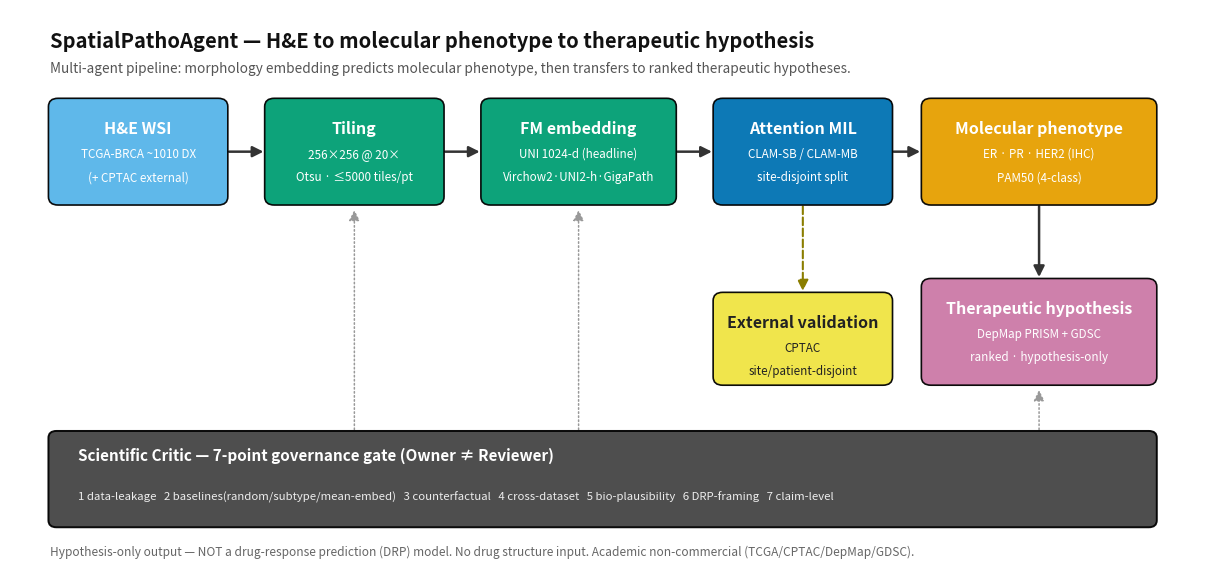

Reproduce this figure in Python.
"""
BIOP02-62 — Fig 1: SpatialPathoAgent pipeline schematic (H&E → embedding → phenotype → hypothesis).

Paper A 방법 개요 그림. 실제 파이프라인 단계를 그대로 도식화한다:
  H&E WSI → tiling → foundation-model embedding → attention MIL →
  molecular phenotype → external validation → therapeutic-evidence transfer,
  그리고 이 전 과정을 감싸는 7-point Scientific Critic governance gate.

프레이밍 규율(CLAUDE.md):
  - hypothesis-only 출력, **NOT a drug-response prediction (DRP) model**.
  - academic non-commercial. headline embedding = UNI(1024-d), 다중 FM는 견고성 검증용.

수치는 리포지토리에서 확립된 값만 사용(코호트 규모·타일 설정·엔드포인트). 성능 숫자는
Fig 3(baseline 비교)가 담당하므로 여기서는 넣지 않는다(스키마 그림).

Run:
    python agents/modeling/scripts/make_fig1_pipeline.py \
        --out experiments/braveji/fig1_pipeline/fig1_pipeline.png
"""

import argparse
import json
from pathlib import Path

import matplotlib
matplotlib.use("Agg")
import matplotlib.pyplot as plt
from matplotlib.patches import FancyBboxPatch, FancyArrowPatch

# Okabe-Ito 계열 (fig3/fig4와 정합, 색맹 친화)
C = {
    "input":  "#56B4E9",   # sky blue  — 데이터 입력
    "proc":   "#009E73",   # green     — 전처리/임베딩
    "model":  "#0072B2",   # blue      — 모델
    "pheno":  "#E69F00",   # orange    — 표현형 출력
    "ext":    "#F0E442",   # yellow    — 외부검증(분기)
    "ther":   "#CC79A7",   # pink      — 치료 가설
    "critic": "#444444",   # dark      — Critic governance
}

# (x, y, w, h, facecolor, title, sublines)
STAGES = [
    (0.5,  5.2, 2.2, 1.5, C["input"], "H&E WSI",
     ["TCGA-BRCA ~1010 DX", "(+ CPTAC external)"]),
    (3.2,  5.2, 2.2, 1.5, C["proc"], "Tiling",
     ["256×256 @ 20×", "Otsu · ≤5000 tiles/pt"]),
    (5.9,  5.2, 2.4, 1.5, C["proc"], "FM embedding",
     ["UNI 1024-d (headline)", "Virchow2·UNI2-h·GigaPath"]),
    (8.8,  5.2, 2.2, 1.5, C["model"], "Attention MIL",
     ["CLAM-SB / CLAM-MB", "site-disjoint split"]),
    (11.4, 5.2, 2.9, 1.5, C["pheno"], "Molecular phenotype",
     ["ER · PR · HER2 (IHC)", "PAM50 (4-class)"]),
]

# 치료 가설 출력 (오른쪽 끝, 별도 색)
THER = (11.4, 2.6, 2.9, 1.5, C["ther"], "Therapeutic hypothesis",
        ["DepMap PRISM + GDSC", "ranked · hypothesis-only"])

# 외부검증 분기 (phenotype 아래)
EXT = (8.8, 2.6, 2.2, 1.3, C["ext"], "External validation",
       ["CPTAC", "site/patient-disjoint"])


def rbox(ax, x, y, w, h, fc, title, sublines, text_c="white"):
    ax.add_patch(FancyBboxPatch(
        (x, y), w, h, boxstyle="round,pad=0.02,rounding_size=0.12",
        linewidth=1.2, edgecolor="black", facecolor=fc, alpha=0.95, zorder=2))
    ax.text(x + w / 2, y + h - 0.42, title, ha="center", va="center",
            fontsize=11.5, fontweight="bold", color=text_c, zorder=3)
    for i, s in enumerate(sublines):
        ax.text(x + w / 2, y + h - 0.78 - i * 0.34, s, ha="center", va="center",
                fontsize=8.4, color=text_c, zorder=3)


def arrow(ax, x0, y0, x1, y1, color="#333333", style="-|>", lw=1.8, ls="-"):
    ax.add_patch(FancyArrowPatch(
        (x0, y0), (x1, y1), arrowstyle=style, mutation_scale=16,
        linewidth=lw, color=color, linestyle=ls,
        shrinkA=2, shrinkB=2, zorder=1))


def main():
    ap = argparse.ArgumentParser()
    ap.add_argument("--out", default="experiments/braveji/fig1_pipeline/fig1_pipeline.png")
    args = ap.parse_args()

    fig, ax = plt.subplots(figsize=(15.5, 7.2))
    ax.set_xlim(0, 15.0)
    ax.set_ylim(0, 8)
    ax.axis("off")

    # 제목
    ax.text(0.5, 7.55, "SpatialPathoAgent — H&E to molecular phenotype to therapeutic hypothesis",
            ha="left", va="center", fontsize=14.5, fontweight="bold", color="#111111")
    ax.text(0.5, 7.15,
            "Multi-agent pipeline: morphology embedding predicts molecular phenotype, "
            "then transfers to ranked therapeutic hypotheses.",
            ha="left", va="center", fontsize=9.8, color="#555555")

    # 메인 파이프라인 박스 + 화살표
    for st in STAGES:
        rbox(ax, *st)
    for a, b in zip(STAGES[:-1], STAGES[1:]):
        arrow(ax, a[0] + a[2], a[1] + a[3] / 2, b[0], b[1] + b[3] / 2)

    # 외부검증 분기 + 치료 가설
    rbox(ax, *EXT, text_c="#222222")   # yellow → 어두운 텍스트
    rbox(ax, *THER)

    # embedding/MIL → CPTAC 외부검증 (아래로 분기): MIL 박스 하단 → EXT
    mil = STAGES[3]
    arrow(ax, mil[0] + mil[2] / 2, mil[1], EXT[0] + EXT[2] / 2, EXT[1] + EXT[3],
          color="#8a7d00", ls="--", lw=1.5)
    # phenotype → therapeutic hypothesis (아래로)
    ph = STAGES[4]
    arrow(ax, ph[0] + ph[2] / 2, ph[1], THER[0] + THER[2] / 2, THER[1] + THER[3])

    # Critic governance gate — 전 과정 감싸는 하단 바
    gx, gy, gw, gh = 0.5, 0.55, 13.8, 1.35
    ax.add_patch(FancyBboxPatch(
        (gx, gy), gw, gh, boxstyle="round,pad=0.02,rounding_size=0.1",
        linewidth=1.4, edgecolor="black", facecolor=C["critic"], alpha=0.95, zorder=2))
    ax.text(gx + 0.35, gy + gh - 0.34,
            "Scientific Critic — 7-point governance gate (Owner ≠ Reviewer)",
            ha="left", va="center", fontsize=11, fontweight="bold", color="white", zorder=3)
    checks = ("1 data-leakage   2 baselines(random/subtype/mean-embed)   3 counterfactual   "
              "4 cross-dataset   5 bio-plausibility   6 DRP-framing   7 claim-level")
    ax.text(gx + 0.35, gy + 0.42, checks, ha="left", va="center",
            fontsize=8.2, color="#EDEDED", zorder=3)
    # gate가 파이프라인을 검증한다는 상향 화살표(점선)
    for xc in (4.3, 7.1, 12.85):
        arrow(ax, xc, gy + gh, xc, 2.55 if xc > 11 else 5.15,
              color="#999999", ls=":", lw=1.1, style="-|>")

    # 하단 디스클레이머
    ax.text(0.5, 0.18,
            "Hypothesis-only output — NOT a drug-response prediction (DRP) model. "
            "No drug structure input. Academic non-commercial (TCGA/CPTAC/DepMap/GDSC).",
            ha="left", va="center", fontsize=8.6, style="italic", color="#666666")

    out = Path(args.out)
    out.parent.mkdir(parents=True, exist_ok=True)
    plt.savefig(out, dpi=150, bbox_inches="tight")
    plt.savefig(out.with_suffix(".pdf"), bbox_inches="tight")
    print(f"Saved: {out}  (+ {out.with_suffix('.pdf').name})")

    meta = {
        "figure": "Fig 1 — SpatialPathoAgent pipeline schematic",
        "issue": "BIOP02-62",
        "stages": [s[5] for s in STAGES] + [EXT[5], THER[5]],
        "governance": "7-point Scientific Critic gate",
        "framing": "hypothesis-only; NOT a DRP model; academic non-commercial",
        "note": "schematic only — performance numbers live in Fig 3 (baseline comparison)",
    }
    out.with_suffix(".json").write_text(json.dumps(meta, ensure_ascii=False, indent=2))
    print(f"Saved: {out.with_suffix('.json')}")


if __name__ == "__main__":
    main()
